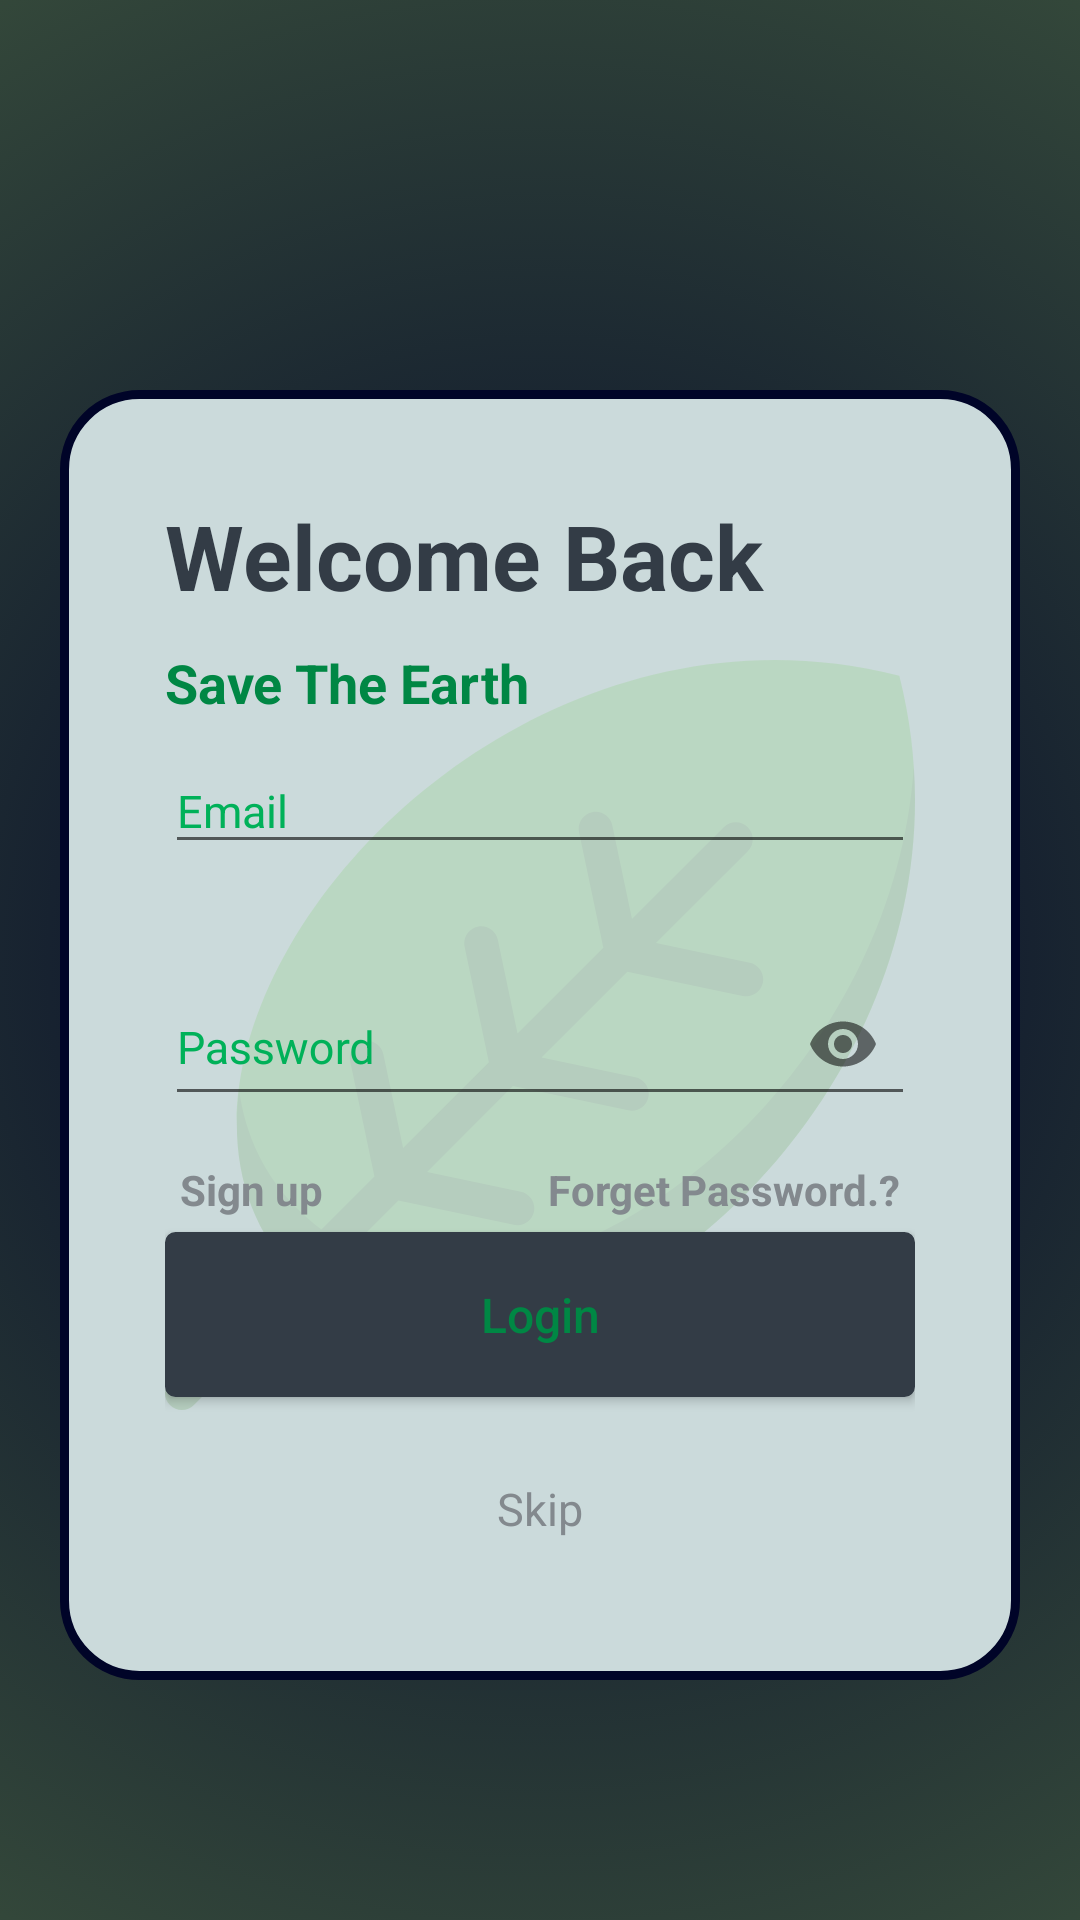

Here is an Android app screen rendered from its layout file. Give the layout XML and the strings, colors and styles it references.
<!-- AndroidManifest.xml: application theme Theme.WasteManagment -->
<!-- res/layout/activity_login.xml -->
<?xml version="1.0" encoding="utf-8"?>
<RelativeLayout xmlns:android="http://schemas.android.com/apk/res/android"
    android:layout_width="match_parent"
    android:layout_height="match_parent"
    xmlns:app="http://schemas.android.com/apk/res-auto"
    android:background="@drawable/background_splash">
<RelativeLayout
    android:id="@+id/login_bg"
    android:layout_width="match_parent"
    android:layout_height="wrap_content"
    android:layout_marginEnd="20dp"
    android:layout_marginStart="20dp"
    android:layout_marginTop="130dp"
    android:orientation="vertical"
    android:background="@drawable/bg_login"
    android:padding="35dp"
    android:layout_marginBottom="80dp"
    android:gravity="center">

        <TextView
            android:id="@+id/WelcomeTextView"
            android:layout_width="match_parent"
            android:layout_height="wrap_content"
            android:text="@string/welcome_back"
            android:textColor="@color/colorBackground"
            android:textSize="30sp"
            android:textStyle="bold" />

        <ImageView
            android:layout_width="wrap_content"
            android:layout_height="wrap_content"
            android:src="@drawable/leaf"/>

    <TextView
        android:id="@+id/readItTogetherTextView"
        android:layout_width="match_parent"
        android:layout_height="wrap_content"
        android:layout_below="@+id/WelcomeTextView"
        android:layout_marginTop="10dp"
        android:text="@string/Save_The_Earth"
        android:textColor="#008744"
        android:textStyle="bold"
        android:textSize="18sp" />


        <RelativeLayout
            android:layout_width="match_parent"
            android:layout_height="match_parent"
            android:layout_above="@+id/loginButton"
            android:layout_below="@+id/readItTogetherTextView"
            android:gravity="center"
            android:orientation="vertical">

            <com.google.android.material.textfield.TextInputLayout
                android:id="@+id/emaillogincont"
                android:layout_width="match_parent"
                android:layout_height="wrap_content"
                android:textColorHint="#00b159">
                <com.google.android.material.textfield.TextInputEditText
                    android:id="@+id/emaillogin"
                    android:layout_width="match_parent"
                    android:layout_height="match_parent"
                    android:inputType="text"
                    android:hint="@string/email"
                    android:textColor="@color/black"
                    android:textSize="15sp"/>

            </com.google.android.material.textfield.TextInputLayout>

            <com.google.android.material.textfield.TextInputLayout
                android:id="@+id/passcont"
                android:layout_below="@id/emaillogincont"
                android:layout_width="match_parent"
                app:passwordToggleEnabled="true"
                android:textColorHint="#00b159"
                app:passwordToggleContentDescription="password should greater then 5 digit"
                android:layout_height="wrap_content"
                android:layout_marginTop="25dp">
                <com.google.android.material.textfield.TextInputEditText
                    android:id="@+id/passwordlogin"
                    android:layout_width="match_parent"
                    android:layout_height="match_parent"
                    android:inputType="textPassword"
                    android:hint="@string/password"
                    android:textColor="@color/black"
                    android:textColorHint="#00b159"
                    android:textSize="15sp"/>
            </com.google.android.material.textfield.TextInputLayout>

            <FrameLayout
                android:layout_below="@id/passcont"
                android:layout_width="match_parent"
                android:layout_height="wrap_content"
                android:layout_marginTop="10dp"
                android:padding="5dp">

                <TextView
                    android:id="@+id/sing_up"
                    android:layout_width="wrap_content"
                    android:layout_height="wrap_content"
                    android:text="@string/sign_up"
                    android:textColor="@color/colorTextView"
                    android:textSize="14sp"
                    android:textStyle="bold"
                    android:clickable="true"
                    android:focusable="true"
                    android:background="?android:attr/selectableItemBackground"/>


                <TextView
                    android:id="@+id/forgetpass"
                    android:layout_width="wrap_content"
                    android:layout_height="wrap_content"
                    android:layout_gravity="end|center_vertical"
                    android:text="@string/forget_password"
                    android:textColor="@color/colorTextView"
                    android:textSize="14sp"
                    android:textStyle="bold"
                    android:clickable="true"
                    android:focusable="true"
                    android:background="?android:attr/selectableItemBackground"/>

            </FrameLayout>

            <RelativeLayout
                android:layout_width="wrap_content"
                android:layout_height="wrap_content"
                android:layout_centerInParent="true">

                <com.github.ybq.android.spinkit.SpinKitView
                    xmlns:app="http://schemas.android.com/apk/res-auto"
                    android:id="@+id/spin_kit"
                    style="@style/SpinKitView.Large.Circle"
                    android:layout_width="wrap_content"
                    android:layout_height="wrap_content"
                    android:layout_gravity="center"
                    android:layout_centerInParent="true"
                    app:SpinKit_Color="#008744"
                    android:visibility="gone"/>

            </RelativeLayout>

        </RelativeLayout>

        <Button
            android:id="@+id/loginButton"
            android:layout_width="match_parent"
            android:layout_height="55dp"
            android:layout_above="@+id/skipTextView"
            android:layout_marginBottom="5dp"
            android:background="@drawable/button_drawable"
            android:text="@string/login"
            android:textAllCaps="false"
            android:gravity="center"
            android:textColor="#008744"
            android:textSize="16sp" />

        <TextView
            android:id="@+id/skipTextView"
            android:layout_width="match_parent"
            android:layout_height="wrap_content"
            android:layout_alignParentBottom="true"
            android:layout_marginBottom="10dp"
            android:background="?android:attr/selectableItemBackground"
            android:clickable="true"
            android:focusable="true"
            android:gravity="center"
            android:padding="12dp"
            android:text="@string/skip"
            android:textColor="@color/colorTextView"
            android:textSize="15sp" />


    </RelativeLayout>
</RelativeLayout>
<!-- resources referenced by this layout -->
<resources>
  <color name="black">#FF000000</color>
  <color name="colorBackground">#333C46</color>
  <color name="colorTextView">#83898E</color>
  <!-- drawable background_splash (drawable) -->
  <?xml version="1.0" encoding="utf-8"?>
  <selector xmlns:android="http://schemas.android.com/apk/res/android">
      <item>
          <shape>
              <gradient
                  android:gradientRadius="1200dp"
                  android:startColor="#000428"
                  android:endColor="#a8e063"
                  android:type="radial" />
          </shape>
      </item>
  </selector>
  <!-- drawable bg_login (drawable) -->
  <?xml version="1.0" encoding="UTF-8"?>
  <shape xmlns:android="http://schemas.android.com/apk/res/android">
      <solid android:color="#cbdadb"/>
      <stroke android:width="3dp" android:color="#000428" />
      <corners android:radius="25dp"/>
      <padding android:left="0dp" android:top="0dp" android:right="0dp" android:bottom="0dp" />
  </shape>
  <!-- drawable button_drawable (drawable) -->
  <?xml version="1.0" encoding="utf-8"?>
  <selector xmlns:android="http://schemas.android.com/apk/res/android">
      <item android:state_pressed="true">
          <shape android:shape="rectangle">
              <corners android:radius="3dip" />
              <stroke android:width="1dip" android:color="@color/colorBackground" />
              <gradient android:angle="-90" android:endColor="@color/colorBackground" android:startColor="@color/colorBackground" />
              <padding android:top="10dp" android:right="10dp" android:left="10dp" android:bottom="10dp"/>
          </shape>
      </item>
      <item android:state_focused="true">
          <shape android:shape="rectangle">
              <corners android:radius="3dip" />
              <stroke android:width="1dip" android:color="@color/colorBackground" />
              <solid android:color="@color/colorBackground" />
          </shape>
      </item>
      <item>
          <shape android:shape="rectangle">
              <corners android:radius="3dip" />
              <stroke android:width="1dip" android:color="@color/colorBackground" />
              <gradient android:angle="-90" android:endColor="@color/colorBackground" android:startColor="@color/colorBackground" />
          </shape>
      </item>
  </selector>
  <string name="Save_The_Earth">Save The Earth</string>
  <string name="email">Email</string>
  <string name="forget_password">Forget Password.?</string>
  <string name="login">Login</string>
  <string name="password">Password</string>
  <string name="sign_up">Sign up</string>
  <string name="skip">Skip</string>
  <string name="welcome_back">Welcome Back</string>
  <style name="Theme.WasteManagment" parent="Theme.AppCompat.Light.NoActionBar">
          
          <item name="colorPrimary">@color/purple_500</item>
          <item name="colorPrimaryVariant">@color/purple_700</item>
          <item name="colorOnPrimary">@color/white</item>
          
          <item name="colorSecondary">@color/teal_200</item>
          <item name="colorSecondaryVariant">@color/teal_700</item>
          <item name="colorOnSecondary">@color/black</item>
          
          <item name="android:statusBarColor" tools:targetApi="l">?attr/colorPrimaryVariant</item>
          
      </style>
  <color name="purple_500">#FF6200EE</color>
  <color name="purple_700">#FF3700B3</color>
  <color name="white">#FFFFFFFF</color>
  <color name="teal_200">#FF03DAC5</color>
  <color name="teal_700">#FF018786</color>
</resources>
